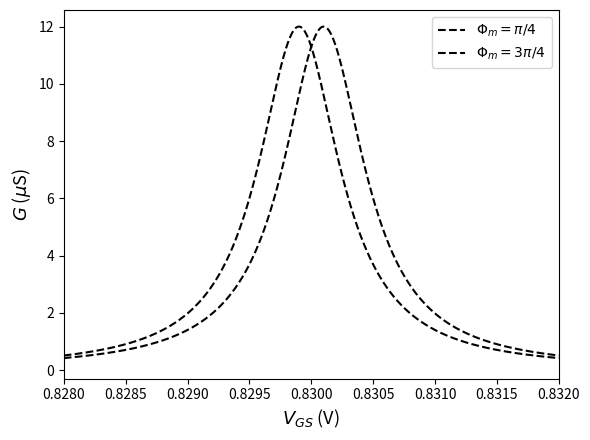

Write Python code to recreate this figure.
import numpy as np
import matplotlib.pyplot as plt

# --- Parameters ---
Gamma = 0.0008
V0_1 = 0.830 - Gamma / 8
G_max = 12.0
V0_2 = V0_1 + Gamma / 4

# --- Gate voltage axis ---
V = np.linspace(0.828, 0.832, 5000)

def breit_wigner(V, V0, G_max, Gamma):
    return G_max * (Gamma / 2)**2 / ((V - V0)**2 + (Gamma / 2)**2)

G1 = breit_wigner(V, V0_1, G_max, Gamma)
G2 = breit_wigner(V, V0_2, G_max, Gamma)

# --- Sinusoidal line ---
# Start from the left half-maximum point of the right peak (G2)
V_start = V0_2 - Gamma / 2 -Gamma/8       # left HWHM point of peak 2
V_sine = V[V >= V_start]           # only rightward from that point

sine_center = G_max / 2           # vertical centre = half maximum (~6 µS)
sine_amp    = 1.2                  # amplitude (µS)
sine_freq   = 1 / (Gamma * 0.6)   # several oscillations across the range
G_sine = sine_center + sine_amp * np.sin(2 * np.pi * sine_freq * (V_sine - V_start))

# --- Second sinusoidal line (higher frequency, from the left) ---
# 30% higher frequency; runs from left axis up to V_start where red begins
sine_freq2  = sine_freq * 1.8
V_sine2 = V[V <= V_start]
# Phase chosen so the curve arrives at sine_center at V_start (matching red's start)
G_sine2 = sine_center + sine_amp * np.sin(2 * np.pi * sine_freq2 * (V_sine2 - V_start))

# --- Plot ---
fig, ax = plt.subplots(figsize=(6, 4.5))

ax.plot(V, G1, color='black', lw=1.5, linestyle='--', label=r'$\Phi_m = \pi/4$')
ax.plot(V, G2, color='black', lw=1.5, linestyle='--', label=r'$\Phi_m = 3\pi/4$')
#ax.plot(V_sine2, G_sine2, color='royalblue', lw=1.5, label=r'V_sig (high $f$)')
#ax.plot(V_sine2, G_sine2, color='green', lw=1.5, label=r'V_probe ($\omega_m+\omega_{RLC}$)')
#ax.plot(V_sine, G_sine, color='red', lw=1.5, label=r'I_sig ($\omega_{RLC}$)')

ax.set_xlabel(r'$V_{GS}$ (V)', fontsize=13)
ax.set_ylabel(r'$G$ ($\mu$S)', fontsize=13)
ax.set_xlim(0.828, 0.832)
ax.set_ylim(bottom=-0.3)
ax.legend(fontsize=10)

plt.tight_layout()
plt.savefig('breit_wigner_with_sine.png', dpi=150)
plt.show()
